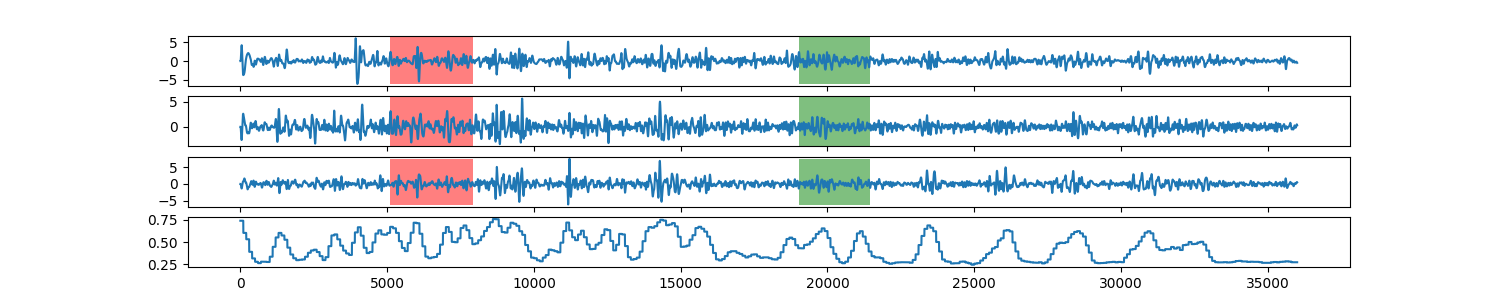

The table this chart was drawn from, first rows:
0, 0.741018607572
1, 0.741
2, 0.741
3, 0.741
4, 0.741
5, 0.741
6, 0.741
7, 0.741
8, 0.741
9, 0.741
10, 0.741
11, 0.741
12, 0.741
13, 0.741
14, 0.741
15, 0.741
16, 0.741
17, 0.741
18, 0.741
19, 0.741
20, 0.741
21, 0.741
22, 0.741
23, 0.741
24, 0.741
25, 0.741
26, 0.741
27, 0.741
28, 0.741
29, 0.741
30, 0.741
31, 0.741
32, 0.741
33, 0.741
34, 0.741
35, 0.741
36, 0.741
37, 0.741
38, 0.741
39, 0.741
40, 0.741
41, 0.741
42, 0.741
43, 0.741
44, 0.741
45, 0.741
46, 0.741
47, 0.741
48, 0.741
49, 0.741
50, 0.741
51, 0.741
52, 0.741
53, 0.741
54, 0.741
55, 0.741
56, 0.741
57, 0.741
58, 0.741
59, 0.741
60, 0.741
... 35,938 more rows
